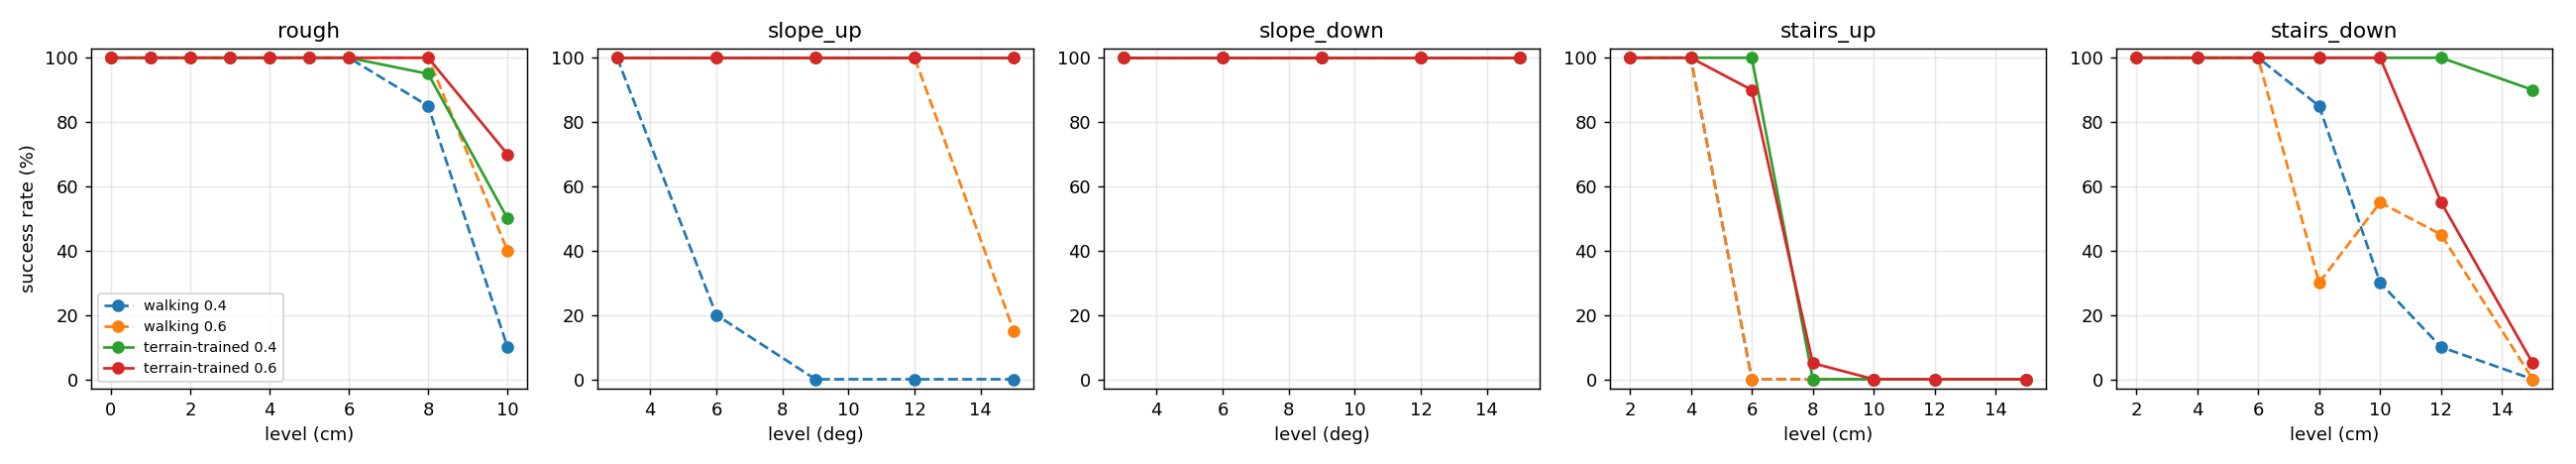

The file beside this chart, header and first rows:
policy, kind, level, episodes, success, fell, left_course, stuck, mean_x, mean_time_to_goal
walking 0.4, rough, 0.0, 20, 20, 0, 0, 0, 6.005, 15.76
walking 0.4, rough, 0.01, 20, 20, 0, 0, 0, 6.004, 15.82
walking 0.4, rough, 0.02, 20, 20, 0, 0, 0, 6.003, 15.96
walking 0.4, rough, 0.03, 20, 20, 0, 0, 0, 6.004, 16.18
walking 0.4, rough, 0.04, 20, 20, 0, 0, 0, 6.004, 16.44
walking 0.4, rough, 0.05, 20, 20, 0, 0, 0, 6.005, 16.79
walking 0.4, rough, 0.06, 20, 20, 0, 0, 0, 6.004, 17.22
walking 0.4, rough, 0.08, 20, 17, 0, 1, 2, 5.488, 18.4
walking 0.4, rough, 0.1, 20, 2, 5, 0, 13, 4.723, 19.26
walking 0.4, slope_up, 3.0, 20, 20, 0, 0, 0, 6.003, 17.74
walking 0.4, slope_up, 6.0, 20, 4, 0, 0, 16, 5.844, 19.98
walking 0.4, slope_up, 9.0, 20, 0, 0, 0, 20, 4.625, nan
walking 0.4, slope_up, 12.0, 20, 0, 0, 0, 20, 4.331, nan
walking 0.4, slope_up, 15.0, 20, 0, 20, 0, 0, 1.902, nan
walking 0.4, slope_down, 3.0, 20, 20, 0, 0, 0, 6.004, 14.74
walking 0.4, slope_down, 6.0, 20, 20, 0, 0, 0, 6.005, 14.06
walking 0.4, slope_down, 9.0, 20, 20, 0, 0, 0, 6.005, 13.57
walking 0.4, slope_down, 12.0, 20, 20, 0, 0, 0, 6.004, 13.26
walking 0.4, slope_down, 15.0, 20, 20, 0, 0, 0, 6.005, 13.04
walking 0.4, stairs_up, 0.02, 20, 20, 0, 0, 0, 6.004, 16.73
walking 0.4, stairs_up, 0.04, 20, 20, 0, 0, 0, 6.004, 18.95
walking 0.4, stairs_up, 0.06, 20, 0, 0, 0, 20, 1.099, nan
walking 0.4, stairs_up, 0.08, 20, 0, 0, 0, 20, 1.057, nan
walking 0.4, stairs_up, 0.1, 20, 0, 0, 0, 20, 1.041, nan
walking 0.4, stairs_up, 0.12, 20, 0, 0, 0, 20, 1.033, nan
walking 0.4, stairs_up, 0.15, 20, 0, 0, 0, 20, 1.013, nan
walking 0.4, stairs_down, 0.02, 20, 20, 0, 0, 0, 6.004, 15.32
walking 0.4, stairs_down, 0.04, 20, 20, 0, 0, 0, 6.003, 14.99
walking 0.4, stairs_down, 0.06, 20, 20, 0, 0, 0, 6.004, 14.85
walking 0.4, stairs_down, 0.08, 20, 17, 3, 0, 0, 5.412, 14.91
walking 0.4, stairs_down, 0.1, 20, 6, 14, 0, 0, 3.37, 15.19
walking 0.4, stairs_down, 0.12, 20, 2, 18, 0, 0, 2.269, 15.05
walking 0.4, stairs_down, 0.15, 20, 0, 20, 0, 0, 1.401, nan
walking 0.6, rough, 0.0, 20, 20, 0, 0, 0, 6.006, 10.46
walking 0.6, rough, 0.01, 20, 20, 0, 0, 0, 6.006, 10.5
walking 0.6, rough, 0.02, 20, 20, 0, 0, 0, 6.006, 10.58
walking 0.6, rough, 0.03, 20, 20, 0, 0, 0, 6.006, 10.71
walking 0.6, rough, 0.04, 20, 20, 0, 0, 0, 6.006, 10.84
walking 0.6, rough, 0.05, 20, 20, 0, 0, 0, 6.006, 11.03
walking 0.6, rough, 0.06, 20, 20, 0, 0, 0, 6.007, 11.25
walking 0.6, rough, 0.08, 20, 20, 0, 0, 0, 6.005, 12.39
walking 0.6, rough, 0.1, 20, 8, 9, 3, 0, 3.576, 13.11
walking 0.6, slope_up, 3.0, 20, 20, 0, 0, 0, 6.007, 11.28
walking 0.6, slope_up, 6.0, 20, 20, 0, 0, 0, 6.006, 12.56
walking 0.6, slope_up, 9.0, 20, 20, 0, 0, 0, 6.006, 13.88
walking 0.6, slope_up, 12.0, 20, 20, 0, 0, 0, 6.006, 15.67
walking 0.6, slope_up, 15.0, 20, 3, 17, 0, 0, 3.248, 17.08
walking 0.6, slope_down, 3.0, 20, 20, 0, 0, 0, 6.005, 9.98
walking 0.6, slope_down, 6.0, 20, 20, 0, 0, 0, 6.007, 9.663
walking 0.6, slope_down, 9.0, 20, 20, 0, 0, 0, 6.006, 9.465
walking 0.6, slope_down, 12.0, 20, 20, 0, 0, 0, 6.006, 9.33
walking 0.6, slope_down, 15.0, 20, 20, 0, 0, 0, 6.006, 9.278
walking 0.6, stairs_up, 0.02, 20, 20, 0, 0, 0, 6.006, 10.95
walking 0.6, stairs_up, 0.04, 20, 20, 0, 0, 0, 6.005, 11.82
walking 0.6, stairs_up, 0.06, 20, 0, 0, 4, 16, 1.145, nan
walking 0.6, stairs_up, 0.08, 20, 0, 0, 0, 20, 1.07, nan
walking 0.6, stairs_up, 0.1, 20, 0, 0, 0, 20, 1.058, nan
walking 0.6, stairs_up, 0.12, 20, 0, 0, 0, 20, 1.044, nan
walking 0.6, stairs_up, 0.15, 20, 0, 0, 0, 20, 1.024, nan
walking 0.6, stairs_down, 0.02, 20, 20, 0, 0, 0, 6.007, 10.29
... 72 more rows
